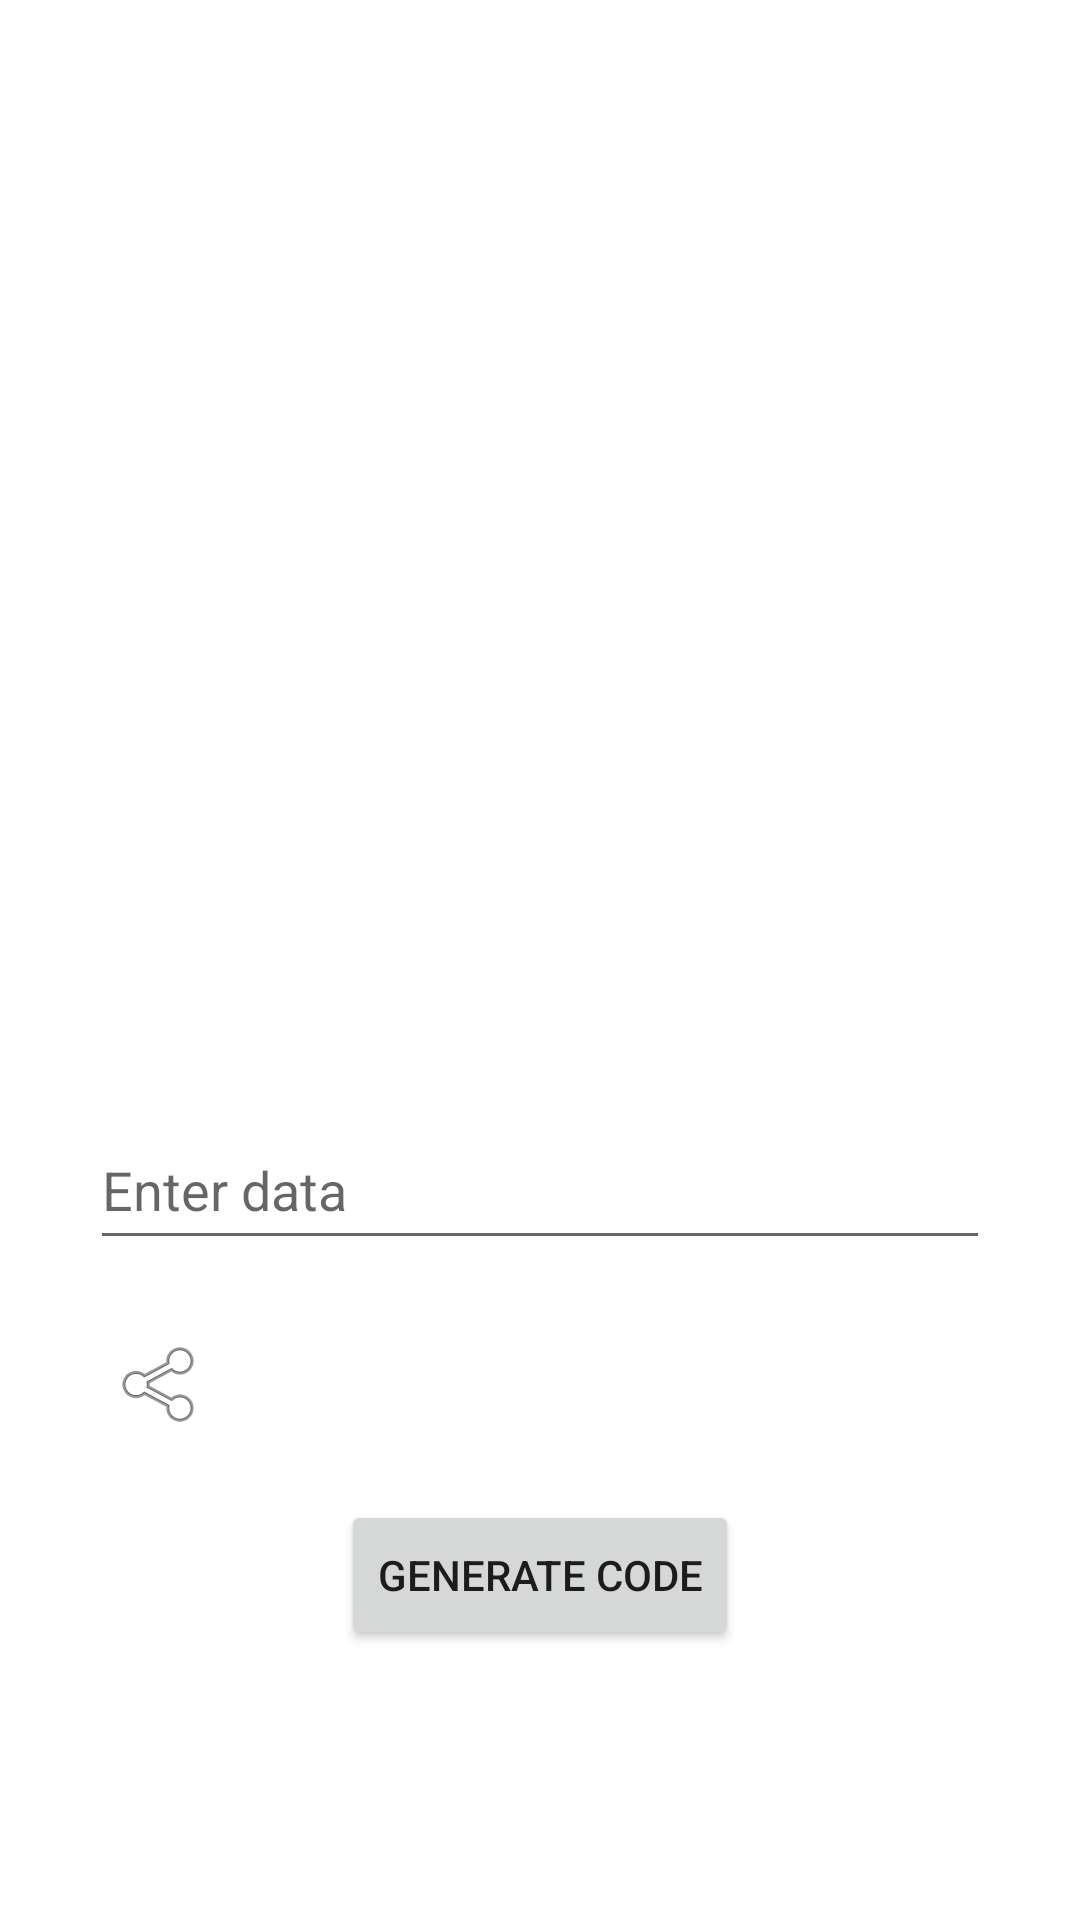

This screen was rendered from an Android layout file. Write that file and the resources it references.
<!-- AndroidManifest.xml: application theme Theme.QRScanner_Generator -->
<!-- res/layout/fragment_generator.xml -->
<?xml version="1.0" encoding="utf-8"?>
<FrameLayout xmlns:android="http://schemas.android.com/apk/res/android"
    xmlns:app="http://schemas.android.com/apk/res-auto"
    xmlns:tools="http://schemas.android.com/tools"
    android:layout_width="match_parent"
    android:layout_height="match_parent"
    tools:context=".fragments.GeneratorFragment">

    <androidx.constraintlayout.widget.ConstraintLayout
        android:layout_width="match_parent"
        android:layout_height="match_parent"
        android:background="@android:color/transparent">

        <ImageButton
            android:id="@+id/shareButton"
            android:layout_width="43dp"
            android:layout_height="43dp"
            android:layout_marginTop="9dp"
            android:background="@android:color/transparent"
            android:src="@android:drawable/ic_menu_share"
            app:layout_constraintBottom_toBottomOf="@id/btnGenerate"
            app:layout_constraintEnd_toEndOf="parent"
            app:layout_constraintHorizontal_bias="0.103"
            app:layout_constraintStart_toStartOf="parent"
            app:layout_constraintTop_toBottomOf="@+id/etData"
            app:layout_constraintVertical_bias="0.14" />

        <ImageView
            android:id="@+id/ivQRCode"
            android:layout_width="300dp"
            android:layout_height="300dp"
            android:layout_marginTop="50sp"
            android:background="@android:color/transparent"
            android:src="@mipmap/ic_launcher"
            app:layout_constraintEnd_toEndOf="parent"
            app:layout_constraintStart_toStartOf="parent"
            app:layout_constraintTop_toTopOf="parent" />

        <EditText
            android:id="@+id/etData"
            android:layout_width="match_parent"
            android:layout_height="50dp"
            android:layout_marginStart="30dp"
            android:layout_marginTop="20dp"
            android:layout_marginEnd="30dp"
            android:hint="Enter data"
            app:layout_constraintEnd_toEndOf="parent"
            app:layout_constraintHorizontal_bias="0.0"
            app:layout_constraintStart_toStartOf="parent"
            app:layout_constraintTop_toBottomOf="@id/ivQRCode" />

        <Button
            android:id="@+id/btnGenerate"
            android:layout_width="wrap_content"
            android:layout_height="50dp"
            android:layout_marginTop="80dp"
            android:text="Generate code"
            app:layout_constraintEnd_toEndOf="parent"
            app:layout_constraintStart_toStartOf="parent"
            app:layout_constraintTop_toBottomOf="@+id/etData" />


    </androidx.constraintlayout.widget.ConstraintLayout>
</FrameLayout>
<!-- resources referenced by this layout -->
<resources>
  <style name="Theme.QRScanner_Generator" parent="Theme.MaterialComponents.DayNight.DarkActionBar">
          
          <item name="colorPrimary">@color/purple_500</item>
          <item name="colorPrimaryVariant">@color/purple_700</item>
          <item name="colorOnPrimary">@color/white</item>
          
          <item name="colorSecondary">@color/teal_200</item>
          <item name="colorSecondaryVariant">@color/teal_700</item>
          <item name="colorOnSecondary">@color/black</item>
          
          <item name="android:statusBarColor">?attr/colorPrimaryVariant</item>
          
      </style>
  <color name="purple_500">#FF6200EE</color>
  <color name="purple_700">#FF3700B3</color>
  <color name="white">#FFFFFFFF</color>
  <color name="teal_200">#FF03DAC5</color>
  <color name="teal_700">#FF018786</color>
  <color name="black">#FF000000</color>
</resources>
